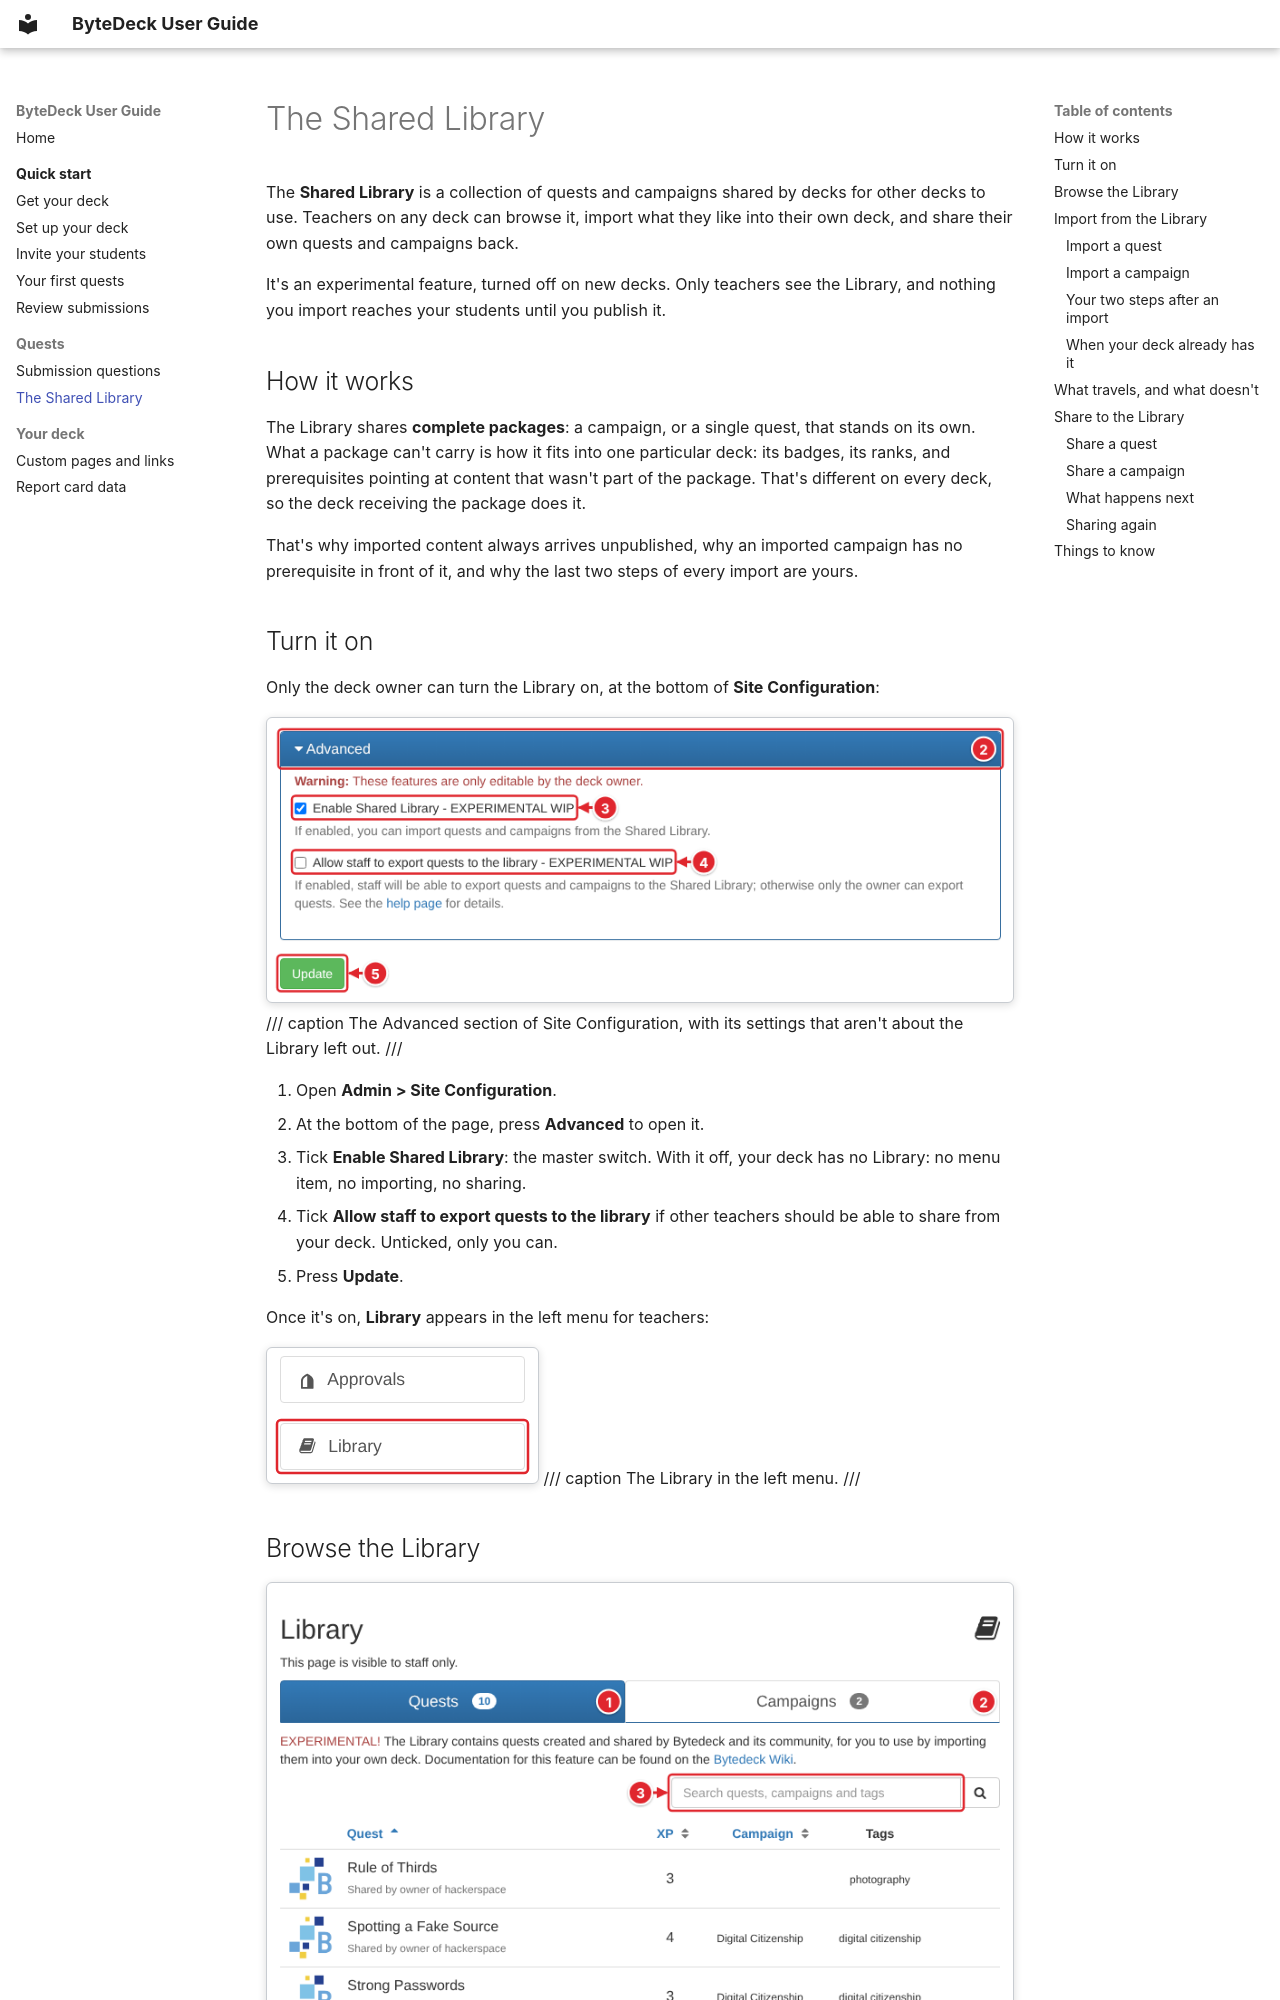

repository: bytedeck/bytedeck · page: quests/shared-library/index.html · generator: mkdocs

# The Shared Library

The **Shared Library** is a collection of quests and campaigns shared by decks for other decks to use. Teachers on any deck can browse it, import what they like into their own deck, and share their own quests and campaigns back.

It's an experimental feature, turned off on new decks. Only teachers see the Library, and nothing you import reaches your students until you publish it.

## How it works

The Library shares **complete packages**: a campaign, or a single quest, that stands on its own. What a package can't carry is how it fits into one particular deck: its badges, its ranks, and prerequisites pointing at content that wasn't part of the package. That's different on every deck, so the deck receiving the package does it.

That's why imported content always arrives unpublished, why an imported campaign has no prerequisite in front of it, and why the last two steps of every import are yours.

## Turn it on

Only the deck owner can turn the Library on, at the bottom of **Site Configuration**:

![The Advanced section of Site Configuration, open (2), with Enable Shared Library ticked (3), Allow staff to export quests to the library unticked (4), and the Update button (5)](../images/shared-library/settings.png)
/// caption
The Advanced section of Site Configuration, with its settings that aren't about the Library left out.
///

1. Open **Admin > Site Configuration**.
2. At the bottom of the page, press **Advanced** to open it.
3. Tick **Enable Shared Library**: the master switch. With it off, your deck has no Library: no menu item, no importing, no sharing.
4. Tick **Allow staff to export quests to the library** if other teachers should be able to share from your deck. Unticked, only you can.
5. Press **Update**.

Once it's on, **Library** appears in the left menu for teachers:

![The left menu, with the Library item outlined under Approvals](../images/shared-library/sidebar.png)
/// caption
The Library in the left menu.
///
